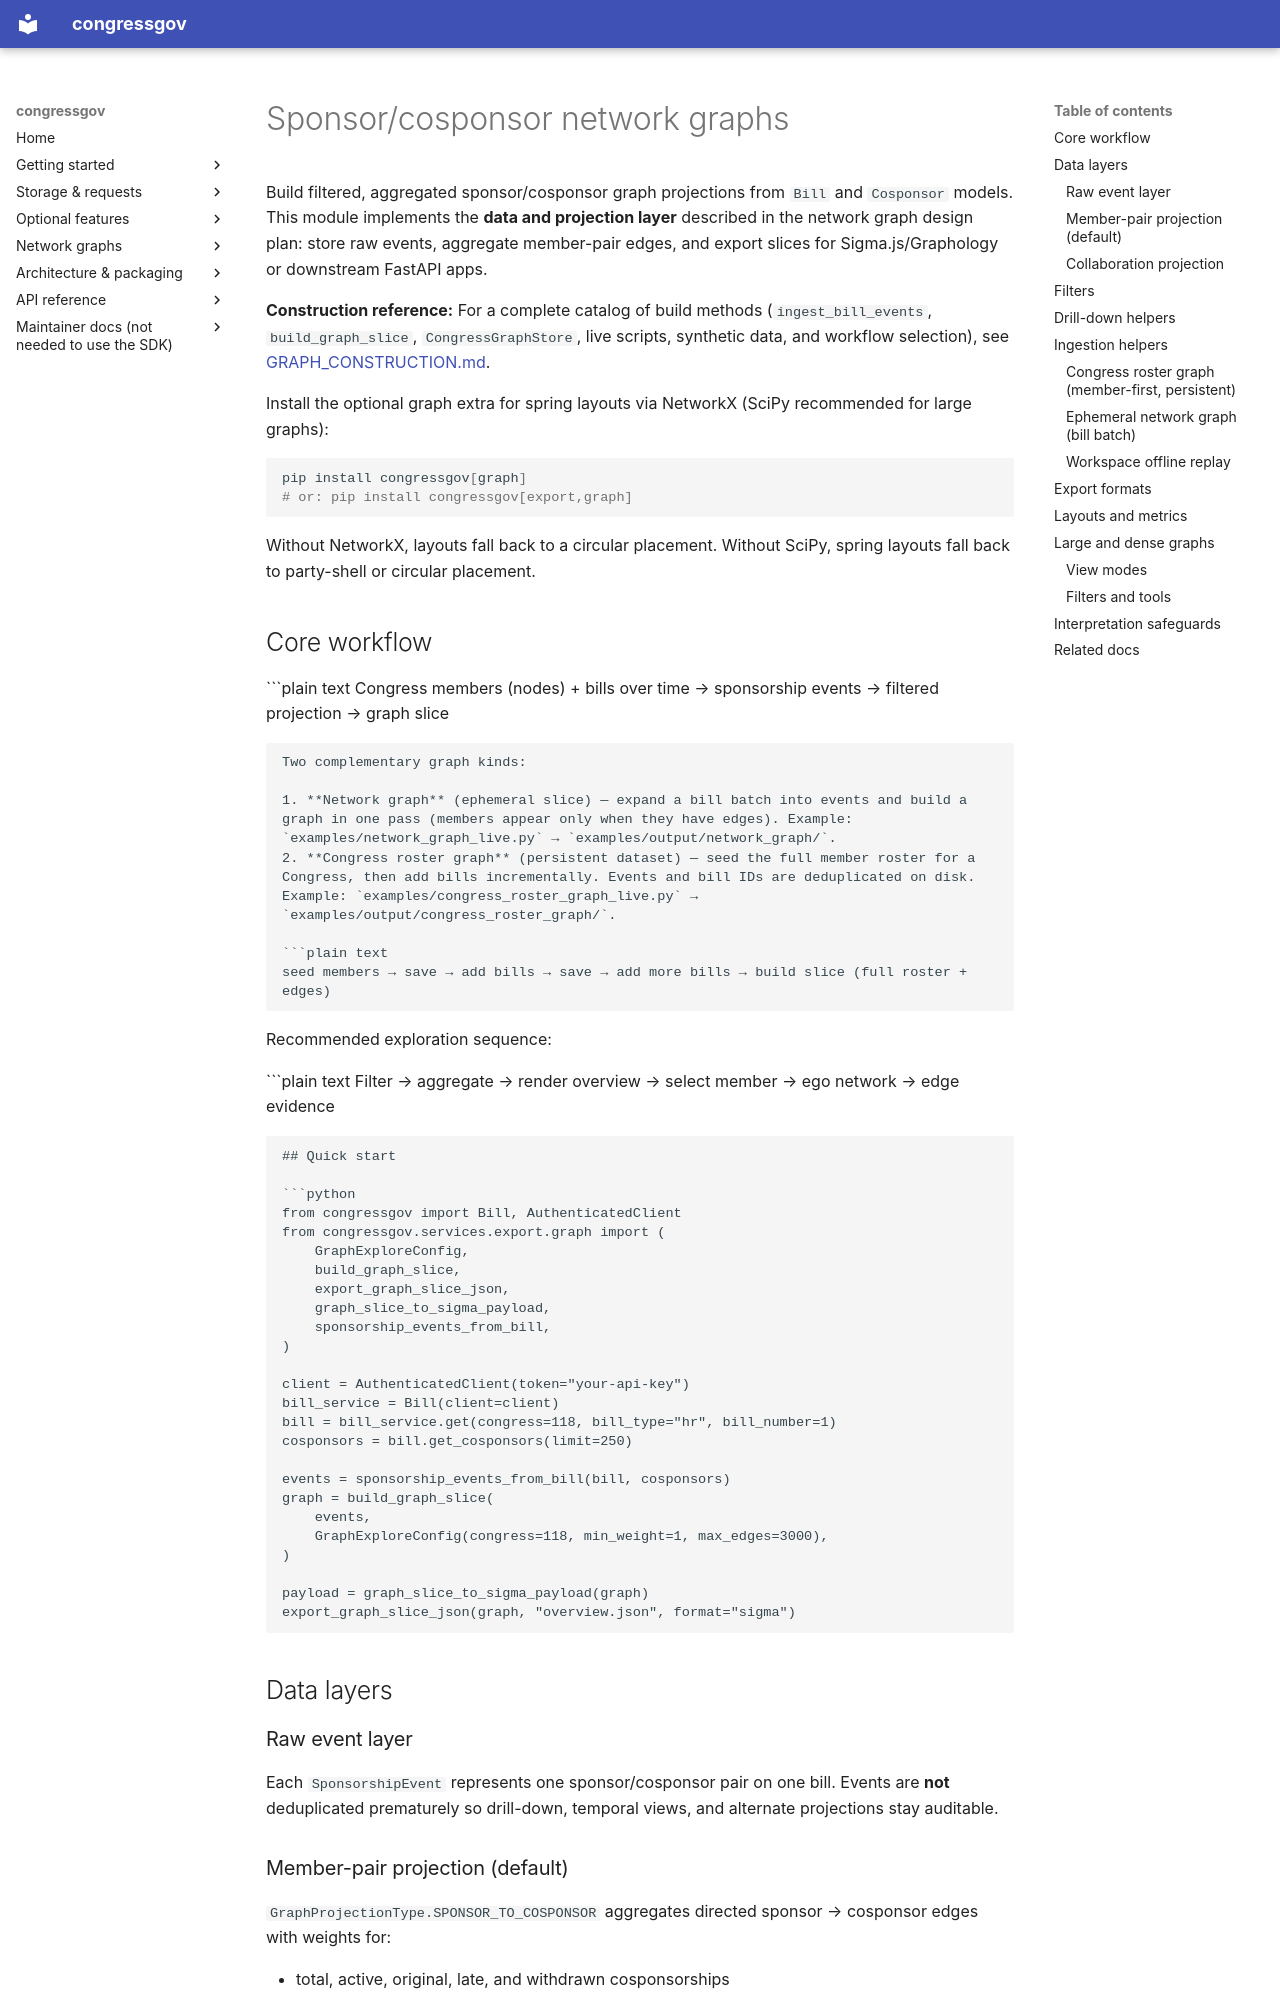

repository: CMD0112/congressgov-python · page: NETWORK_GRAPH/index.html · generator: mkdocs

# Sponsor/cosponsor network graphs

Build filtered, aggregated sponsor/cosponsor graph projections from `Bill` and `Cosponsor` models. This module implements the **data and projection layer** described in the network graph design plan: store raw events, aggregate member-pair edges, and export slices for Sigma.js/Graphology or downstream FastAPI apps.

**Construction reference:** For a complete catalog of build methods (`ingest_bill_events`, `build_graph_slice`, `CongressGraphStore`, live scripts, synthetic data, and workflow selection), see [GRAPH_CONSTRUCTION.md](GRAPH_CONSTRUCTION.md).

Install the optional graph extra for spring layouts via NetworkX (SciPy recommended for large graphs):

```bash
pip install congressgov[graph]
# or: pip install congressgov[export,graph]
```

Without NetworkX, layouts fall back to a circular placement. Without SciPy, spring layouts fall back to party-shell or circular placement.

## Core workflow

```plain text
Congress members (nodes) + bills over time → sponsorship events → filtered projection → graph slice
```

Two complementary graph kinds:

1. **Network graph** (ephemeral slice) — expand a bill batch into events and build a graph in one pass (members appear only when they have edges). Example: `examples/network_graph_live.py` → `examples/output/network_graph/`.
2. **Congress roster graph** (persistent dataset) — seed the full member roster for a Congress, then add bills incrementally. Events and bill IDs are deduplicated on disk. Example: `examples/congress_roster_graph_live.py` → `examples/output/congress_roster_graph/`.

```plain text
seed members → save → add bills → save → add more bills → build slice (full roster + edges)
```

Recommended exploration sequence:

```plain text
Filter → aggregate → render overview → select member → ego network → edge evidence
```

## Quick start

```python
from congressgov import Bill, AuthenticatedClient
from congressgov.services.export.graph import (
    GraphExploreConfig,
    build_graph_slice,
    export_graph_slice_json,
    graph_slice_to_sigma_payload,
    sponsorship_events_from_bill,
)

client = AuthenticatedClient(token="your-api-key")
bill_service = Bill(client=client)
bill = bill_service.get(congress=118, bill_type="hr", bill_number=1)
cosponsors = bill.get_cosponsors(limit=250)

events = sponsorship_events_from_bill(bill, cosponsors)
graph = build_graph_slice(
    events,
    GraphExploreConfig(congress=118, min_weight=1, max_edges=3000),
)

payload = graph_slice_to_sigma_payload(graph)
export_graph_slice_json(graph, "overview.json", format="sigma")
```

## Data layers

### Raw event layer

Each `SponsorshipEvent` represents one sponsor/cosponsor pair on one bill. Events are **not** deduplicated prematurely so drill-down, temporal views, and alternate projections stay auditable.
